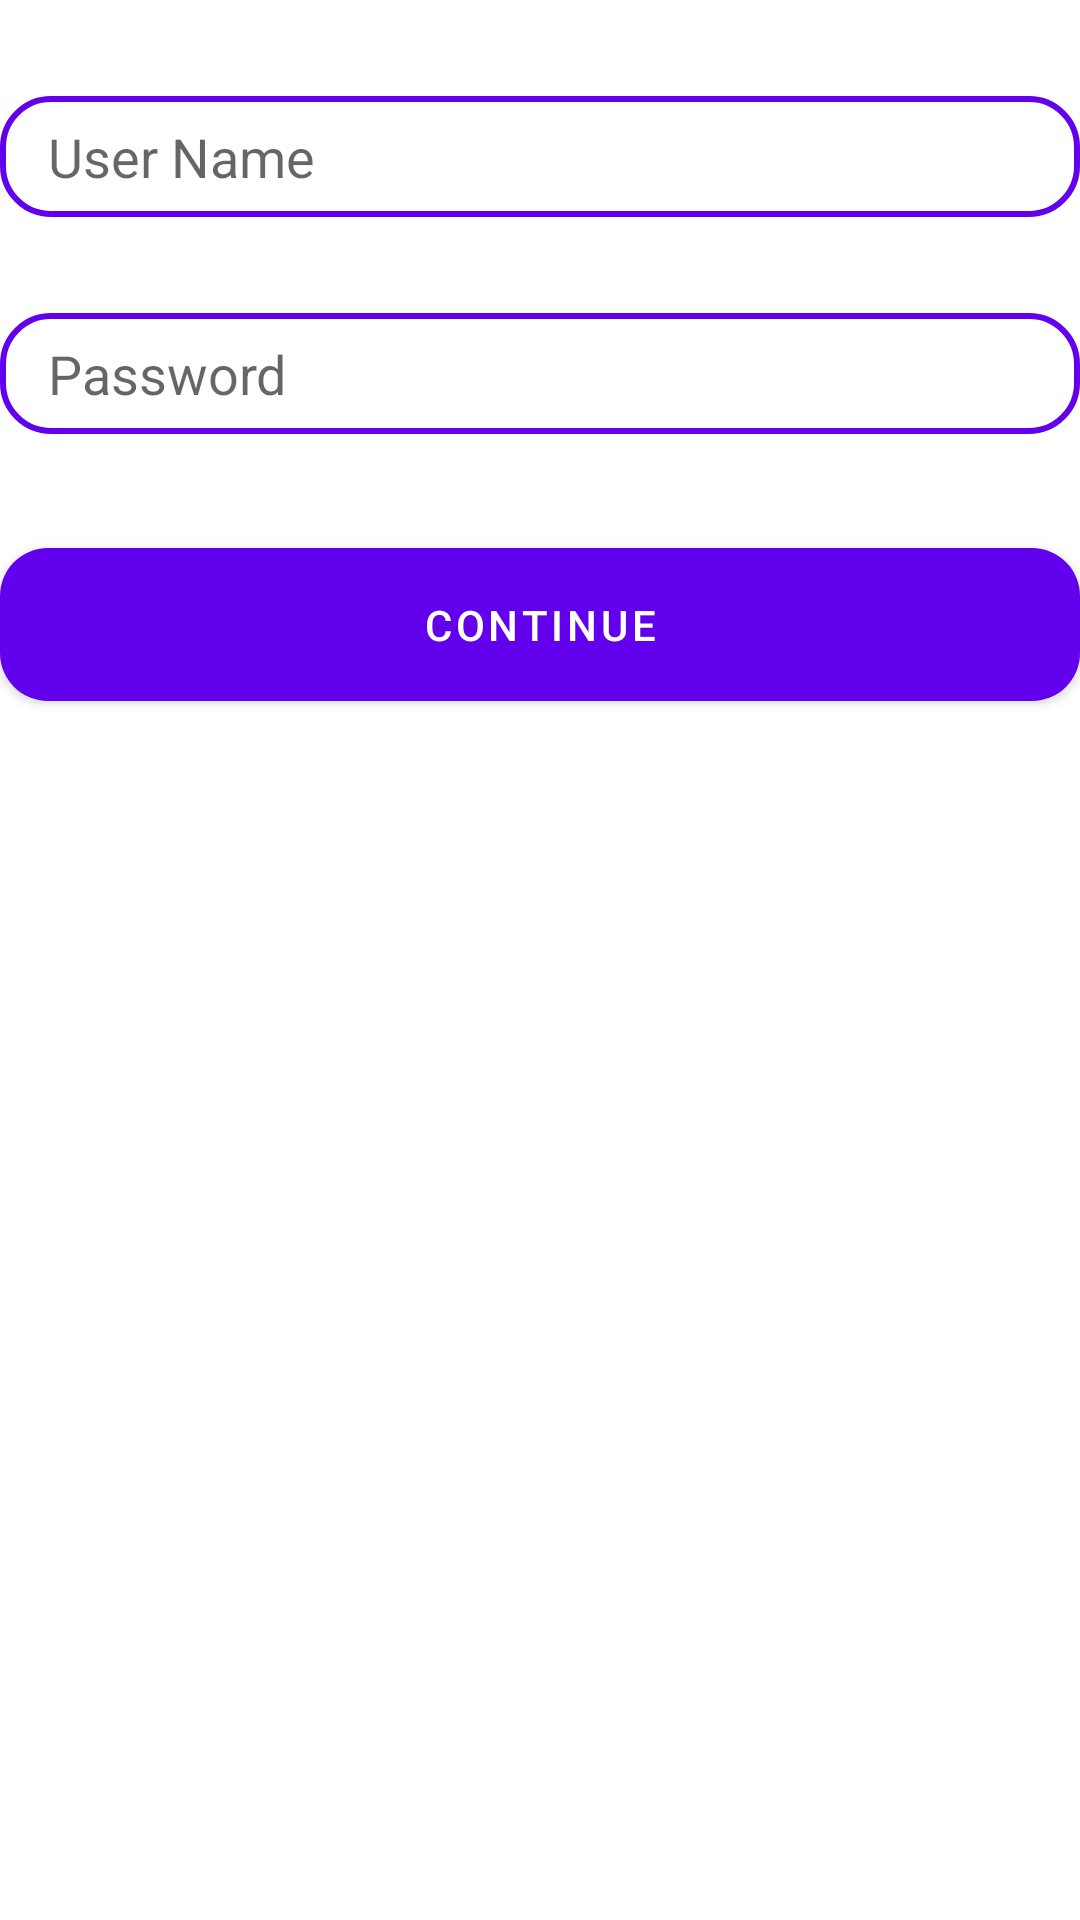

This screen was rendered from an Android layout file. Write that file and the resources it references.
<!-- AndroidManifest.xml: application theme Theme.Selfie -->
<!-- res/layout/fragment_login.xml -->
<?xml version="1.0" encoding="utf-8"?>
<LinearLayout xmlns:android="http://schemas.android.com/apk/res/android"
    xmlns:app="http://schemas.android.com/apk/res-auto"
    android:layout_width="match_parent"
    android:layout_height="match_parent"
    xmlns:tools="http://schemas.android.com/tools"
    android:orientation="vertical"
    android:layout_marginHorizontal="16dp">

    <androidx.appcompat.widget.AppCompatEditText
        android:id="@+id/et_login"
        android:layout_width="match_parent"
        android:layout_height="wrap_content"
        android:paddingHorizontal="16dp"
        android:paddingVertical="8dp"
        app:layout_constraintStart_toStartOf="parent"
        app:layout_constraintEnd_toEndOf="parent"
        app:layout_constraintTop_toTopOf="parent"
        android:hint="@string/user_name"
        android:layout_marginTop="32dp"
        android:background="@drawable/bg_round_input"/>

    <androidx.appcompat.widget.AppCompatEditText
        android:id="@+id/et_password"
        android:layout_width="match_parent"
        android:layout_height="wrap_content"
        android:paddingHorizontal="16dp"
        android:paddingVertical="8dp"
        android:inputType="textPassword"
        app:layout_constraintStart_toStartOf="parent"
        app:layout_constraintEnd_toEndOf="parent"
        app:layout_constraintTop_toBottomOf="@id/et_login"
        android:hint="@string/password"
        android:layout_marginTop="32dp"
        android:background="@drawable/bg_round_input"/>

    <TextView
        android:id="@+id/tv_message"
        android:layout_width="match_parent"
        android:layout_height="wrap_content"
        android:layout_marginTop="16dp"
        android:textAlignment="center"
        android:textColor="@android:color/holo_red_light"
        android:visibility="gone"
        tools:text="Error while logged in"/>

    <com.google.android.material.progressindicator.CircularProgressIndicator
        android:id="@+id/loader"
        android:layout_width="48dp"
        android:layout_height="match_parent"
        android:layout_gravity="center"
        android:layout_marginTop="16dp"
        android:indeterminate="true"
        app:trackColor="@color/teal_200"
        android:visibility="gone"
        tools:visibility="visible"/>

    <com.google.android.material.button.MaterialButton
        android:id="@+id/btn_login"
        android:layout_width="match_parent"
        android:layout_height="wrap_content"
        android:layout_marginTop="32dp"
        android:paddingVertical="16dp"
        app:cornerRadius="16dp"
        android:text="@string/btn_continue"/>

</LinearLayout>
<!-- resources referenced by this layout -->
<resources>
  <color name="teal_200">#FF03DAC5</color>
  <!-- drawable bg_round_input (drawable) -->
  <?xml version="1.0" encoding="utf-8"?>
  <shape xmlns:android="http://schemas.android.com/apk/res/android"
      android:shape="rectangle">
  
      <corners android:radius="16dp"/>
  
      <stroke android:color="@color/purple_500" android:width="2dp"/>
  
  </shape>
  <string name="btn_continue">Continue</string>
  <string name="password">Password</string>
  <string name="user_name">User Name</string>
  <style name="Theme.Selfie" parent="Theme.MaterialComponents.Light.NoActionBar">
          
          <item name="colorPrimary">@color/purple_500</item>
          <item name="colorPrimaryVariant">@color/purple_700</item>
          <item name="colorOnPrimary">@color/white</item>
          
          <item name="colorSecondary">@color/teal_200</item>
          <item name="colorSecondaryVariant">@color/teal_700</item>
          <item name="colorOnSecondary">@color/black</item>
          
          <item name="android:statusBarColor">?attr/colorPrimaryVariant</item>
          
      </style>
  <color name="purple_500">#FF6200EE</color>
  <color name="purple_700">#FF3700B3</color>
  <color name="white">#FFFFFFFF</color>
  <color name="teal_700">#FF018786</color>
  <color name="black">#FF000000</color>
</resources>
